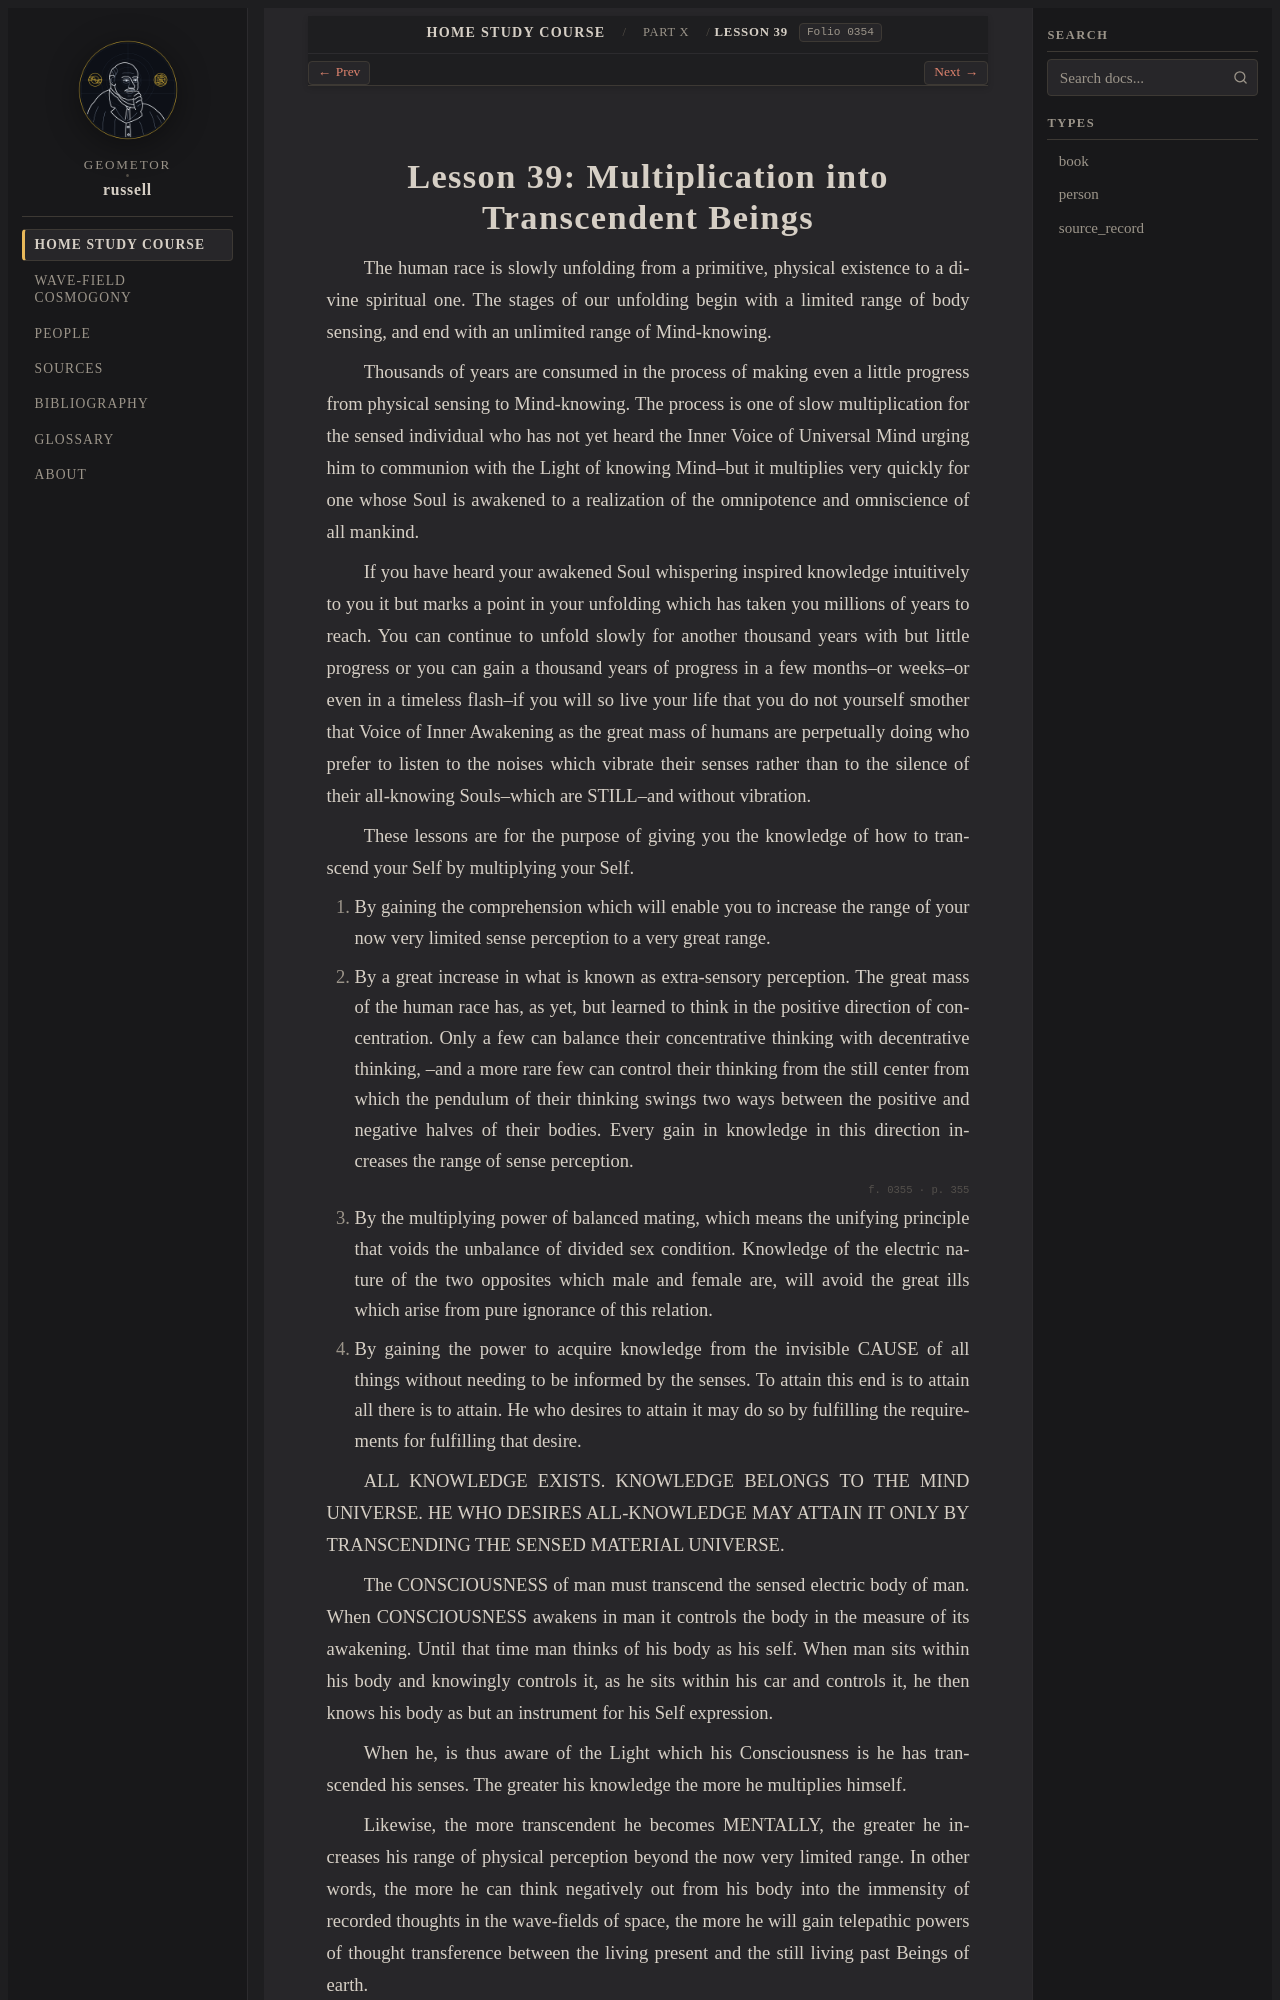

repository: geometor/russell · page: home_study_course/part_10/lesson_39.html · generator: sphinx

:layout: book
:order: 39
:canonical_id: Lesson 39
:breadcrumb_title: Lesson 39
:folio: 0354

.. _hsc-lesson-39:

Lesson 39: Multiplication into Transcendent Beings
==================================================

.. folio:: 0354
   :page: 354

The human race is slowly unfolding from a primitive, physical existence to a divine spiritual one. The stages of our unfolding begin with a limited range of body sensing, and end with an unlimited range of Mind-knowing.

Thousands of years are consumed in the process of making even a little progress from physical sensing to Mind-knowing. The process is one of slow multiplication for the sensed individual who has not yet heard the Inner Voice of Universal Mind urging him to communion with the Light of knowing Mind--but it multiplies very quickly for one whose Soul is awakened to a realization of the omnipotence and omniscience of all mankind.

If you have heard your awakened Soul whispering inspired knowledge intuitively to you it but marks a point in your unfolding which has taken you millions of years to reach. You can continue to unfold slowly for another thousand years with but little progress or you can gain a thousand years of progress in a few months--or weeks--or even in a timeless flash--if you will so live your life that you do not yourself smother that Voice of Inner Awakening as the great mass of humans are perpetually doing who prefer to listen to the noises which vibrate their senses rather than to the silence of their all-knowing Souls--which are STILL--and without vibration.

These lessons are for the purpose of giving you the knowledge of how to transcend your Self by multiplying your Self.

1. By gaining the comprehension which will enable you to increase the range of your now very limited sense perception to a very great range.

2. By a great increase in what is known as extra-sensory perception. The great mass of the human race has, as yet, but learned to think in the positive direction of concentration. Only a few can balance their concentrative thinking with decentrative thinking, --and a more rare few can control their thinking from the still center from which the pendulum of their thinking swings two ways between the positive and negative halves of their bodies. Every gain in knowledge in this direction increases the range of sense perception.

.. folio:: 0355
   :page: 355

3. By the multiplying power of balanced mating, which means the unifying principle that voids the unbalance of divided sex condition. Knowledge of the electric nature of the two opposites which male and female are, will avoid the great ills which arise from pure ignorance of this relation.
